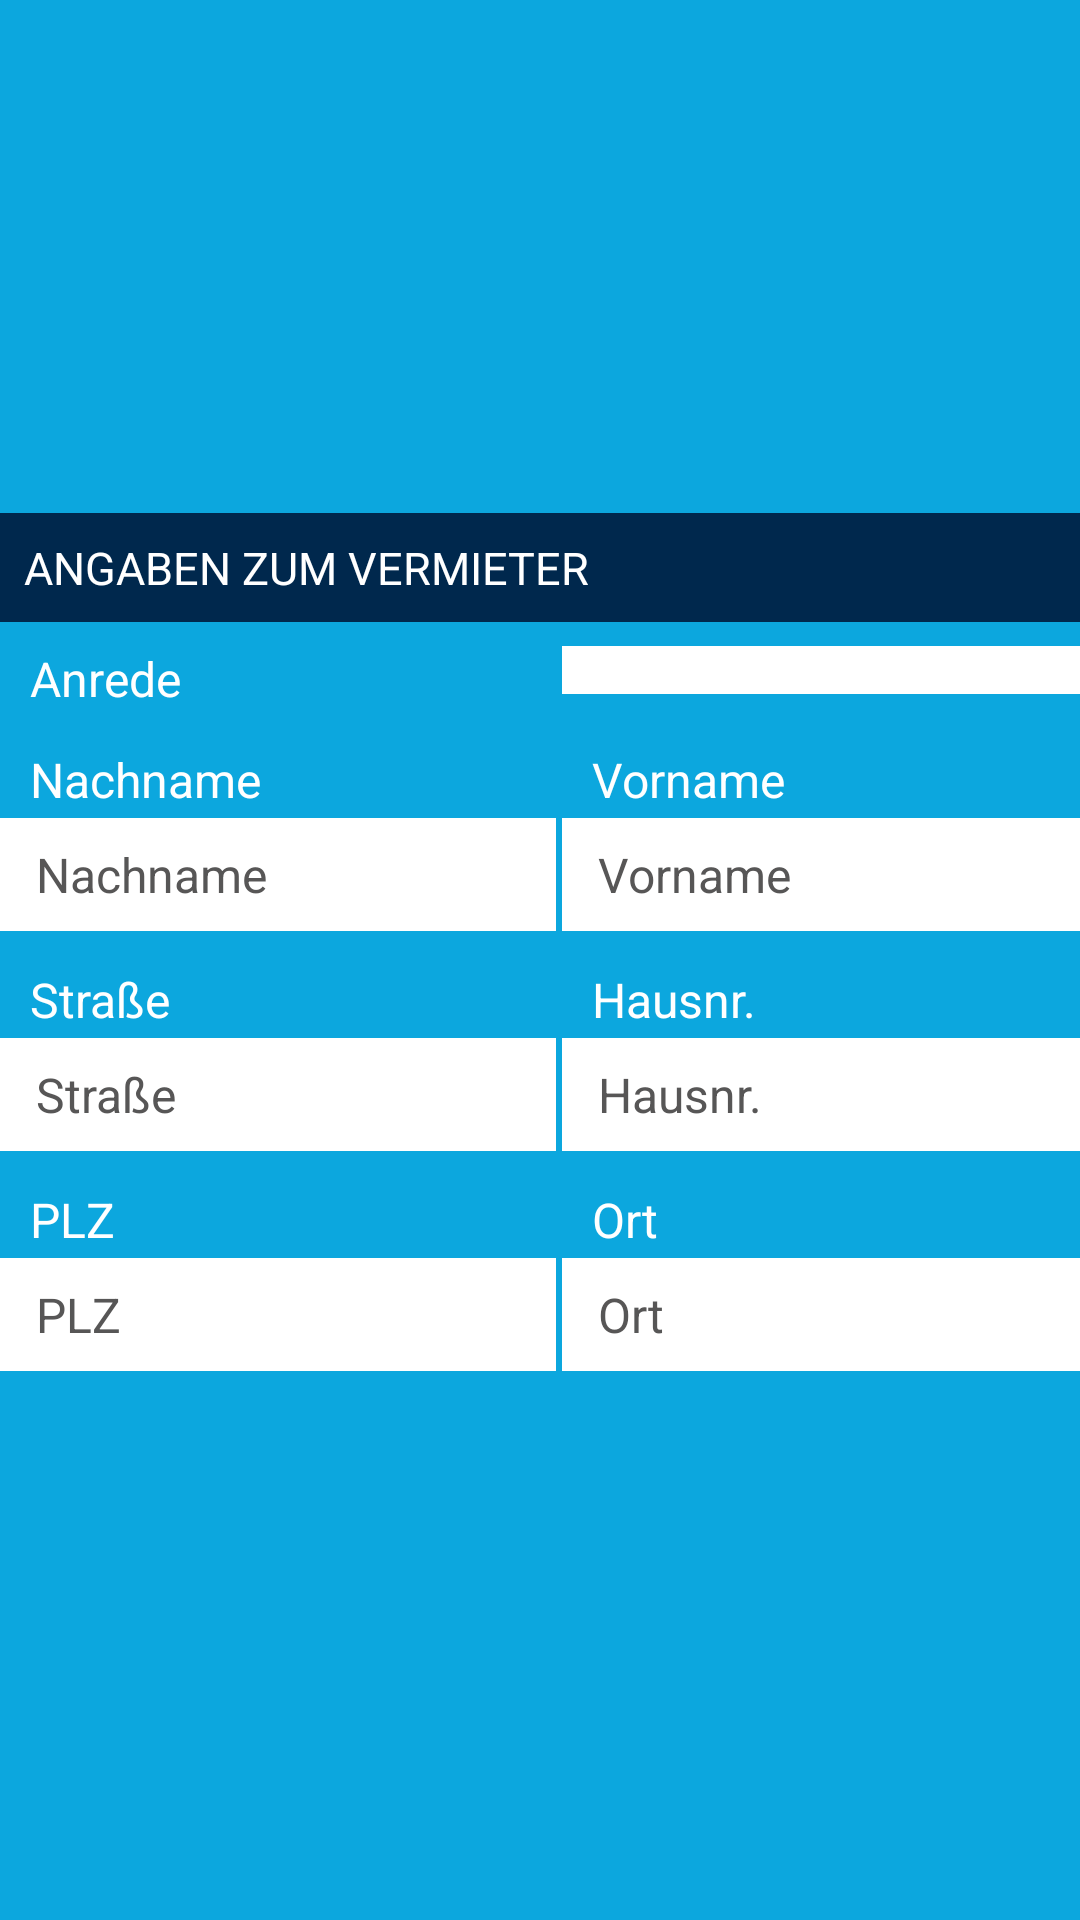

Reconstruct the res/layout file that produces this screen, plus the resources it refers to.
<!-- AndroidManifest.xml: application theme AppTheme -->
<!-- res/layout/snippet_lessor.xml -->
<?xml version="1.0" encoding="utf-8"?>
<android.support.constraint.ConstraintLayout xmlns:android="http://schemas.android.com/apk/res/android"
    xmlns:app="http://schemas.android.com/apk/res-auto"
    xmlns:tools="http://schemas.android.com/tools"
    android:id="@+id/container"
    android:layout_width="match_parent"
    android:layout_height="wrap_content"
    android:background="@color/ui_blue">

    <LinearLayout
        style="@style/row_nobg"
        android:layout_marginBottom="10dp"
        app:layout_constraintBottom_toBottomOf="parent"
        app:layout_constraintEnd_toEndOf="parent"
        app:layout_constraintStart_toStartOf="parent"
        app:layout_constraintTop_toTopOf="parent">

        <TextView
            android:id="@+id/textView3"
            style="@style/headline"
            android:layout_width="match_parent"
            android:background="@color/ui_dark_blue"
            android:text="@string/lessor_information"
            android:textColor="@color/ui_white" />

        <TableLayout
            style="@style/table"
            android:padding="0dp"
            android:stretchColumns="*">

            <TableRow
                style="@style/table_row"
                android:layout_marginBottom="2dp"
                android:padding="0dp">

                <TextView
                    android:layout_width="69dp"
                    android:paddingLeft="10dp"
                    android:text="@string/salutation"
                    android:textColor="@color/ui_white"
                    android:textSize="@dimen/default_text_size" />

                <Spinner
                    android:id="@+id/vermieter_anrede"
                    style="@style/spinner"
                    android:layout_height="wrap_content"
                    android:background="@color/ui_white"
                    android:padding="8dp" />
            </TableRow>

            <TableRow
                style="@style/table_row"
                android:paddingTop="10dp"
                android:paddingBottom="2dp">

                <TextView
                    android:id="@+id/textView15"
                    style="@style/text"
                    android:paddingLeft="10dp"
                    android:textColor="@color/ui_white"
                    android:layout_width="match_parent"
                    android:layout_height="wrap_content"
                    android:text="@string/lastname" />

                <TextView
                    android:id="@+id/textView16"
                    style="@style/text"
                    android:paddingLeft="10dp"
                    android:textColor="@color/ui_white"
                    android:layout_width="match_parent"
                    android:layout_height="wrap_content"
                    android:text="@string/firstname" />
            </TableRow>



            <TableRow
                style="@style/table_row"
                android:paddingTop="0dp"
                android:paddingBottom="2dp">

                <android.support.design.widget.TextInputLayout
                    style="@style/input_layout"
                    android:layout_marginRight="2dp"
                    app:hintEnabled="false">

                    <android.support.design.widget.TextInputEditText
                        android:id="@+id/vermieter_nachname"
                        style="@style/input"
                        android:hint="@string/lastname" />
                </android.support.design.widget.TextInputLayout>

                <android.support.design.widget.TextInputLayout
                    style="@style/input_layout"
                    app:hintEnabled="false">

                    <android.support.design.widget.TextInputEditText
                        android:id="@+id/vermieter_vorname"
                        style="@style/input"
                        android:hint="@string/firstname" />
                </android.support.design.widget.TextInputLayout>
            </TableRow>


            <TableRow
                style="@style/table_row"
                android:paddingTop="10dp"
                android:paddingBottom="2dp">

                <TextView
                    android:id="@+id/textView17"
                    style="@style/text"
                    android:paddingLeft="10dp"
                    android:textColor="@color/ui_white"
                    android:layout_width="match_parent"
                    android:layout_height="wrap_content"
                    android:text="@string/street" />

                <TextView
                    android:id="@+id/textView18"
                    style="@style/text"
                    android:paddingLeft="10dp"
                    android:textColor="@color/ui_white"
                    android:layout_width="match_parent"
                    android:layout_height="wrap_content"
                    android:text="@string/housenumber" />
            </TableRow>

            <TableRow
                style="@style/table_row"
                android:paddingTop="0dp"
                android:paddingBottom="2dp">

                <android.support.design.widget.TextInputLayout
                    style="@style/input_layout"
                    android:layout_marginRight="2dp"
                    app:hintEnabled="false">

                    <android.support.design.widget.TextInputEditText
                        android:id="@+id/vermieter_strasse"
                        style="@style/input"
                        android:layout_marginRight="2dp"
                        android:hint="@string/street" />
                </android.support.design.widget.TextInputLayout>

                <android.support.design.widget.TextInputLayout
                    style="@style/input_layout"
                    app:hintEnabled="false">

                    <android.support.design.widget.TextInputEditText
                        android:id="@+id/vermieter_hnr"
                        style="@style/input"
                        android:hint="@string/housenumber" />
                </android.support.design.widget.TextInputLayout>
            </TableRow>


            <TableRow
                style="@style/table_row"
                android:paddingTop="10dp"
                android:paddingBottom="2dp">

                <TextView
                    android:id="@+id/textView19"
                    style="@style/text"
                    android:paddingLeft="10dp"
                    android:textColor="@color/ui_white"
                    android:layout_width="match_parent"
                    android:layout_height="wrap_content"
                    android:text="@string/zip" />

                <TextView
                    android:id="@+id/textView20"
                    style="@style/text"
                    android:paddingLeft="10dp"
                    android:textColor="@color/ui_white"
                    android:layout_width="match_parent"
                    android:layout_height="wrap_content"
                    android:text="@string/city" />
            </TableRow>

            <TableRow
                style="@style/table_row"
                android:paddingTop="0dp"
                android:paddingBottom="2dp">

                <android.support.design.widget.TextInputLayout
                    style="@style/input_layout"
                    android:layout_marginRight="2dp"
                    app:hintEnabled="false">

                    <android.support.design.widget.TextInputEditText
                        android:id="@+id/vermieter_plz"
                        style="@style/input"
                        android:hint="@string/zip" />
                </android.support.design.widget.TextInputLayout>

                <android.support.design.widget.TextInputLayout
                    style="@style/input_layout"
                    app:hintEnabled="false">

                    <android.support.design.widget.TextInputEditText
                        android:id="@+id/vermiter_ort"
                        style="@style/input"
                        android:hint="@string/city" />
                </android.support.design.widget.TextInputLayout>
            </TableRow>
        </TableLayout>

    </LinearLayout>
</android.support.constraint.ConstraintLayout>
<!-- resources referenced by this layout -->
<resources>
  <color name="ui_blue">#FF0ca7de</color>
  <color name="ui_dark_blue">#00284d</color>
  <color name="ui_white">#ffffff</color>
  <dimen name="default_text_size">16sp</dimen>
  <string name="city">Ort</string>
  <string name="firstname">Vorname</string>
  <string name="housenumber">Hausnr.</string>
  <string name="lastname">Nachname</string>
  <string name="lessor_information">Angaben zum Vermieter</string>
  <string name="salutation">Anrede</string>
  <string name="street">Straße</string>
  <string name="zip">PLZ</string>
  <style name="input_layout">
          <item name="android:layout_width">match_parent</item>
          <item name="android:textColor">@color/ui_grey</item>
          <item name="android:layout_height">wrap_content</item>
          <item name="android:background">@color/ui_white</item>
      </style>
  <style name="row_nobg">
          <item name="android:layout_width">match_parent</item>
          <item name="android:layout_height">wrap_content</item>
          <item name="android:layout_marginEnd">0dp</item>
          <item name="android:layout_marginStart">0dp</item>
          <item name="android:paddingLeft">0dp</item>
          <item name="android:paddingRight">0dp</item>
          <item name="android:paddingTop">0dp</item>
          <item name="android:paddingBottom">0dp</item>
          <item name="android:orientation">vertical</item>
      </style>
  <style name="spinner" />
  <style name="table">
          <item name="android:layout_width">match_parent</item>
          <item name="android:layout_height">wrap_content</item>
          <item name="android:paddingLeft">4dp</item>
          <item name="android:paddingRight">4dp</item>
          <item name="android:paddingTop">0dp</item>
          <item name="android:paddingBottom">8dp</item>
      </style>
  <style name="table_row">
          <item name="android:paddingBottom">4dp</item>
          <item name="android:paddingTop">4dp</item>
      </style>
  <style name="text">
          <item name="android:layout_width">match_parent</item>
          <item name="android:layout_height">wrap_content</item>
          <item name="android:textColor">@color/colorDarkGray2</item>
          <item name="android:textSize">@dimen/default_text_size</item>
      </style>
  <style name="AppTheme" parent="Base.Theme.AppCompat.Light.DarkActionBar">
          
          <item name="colorPrimary">@color/colorPrimary</item>
          <item name="colorPrimaryDark">@color/colorPrimaryDark</item>
          <item name="colorAccent">@color/colorBlue</item>
          <item name="android:textColorHint">@color/ui_grey</item>
      </style>
  <color name="colorHeadline">#FF575656</color>
  <color name="colorLightGray">#edeaea</color>
  <dimen name="h1_text_size">15sp</dimen>
  <dimen name="input_text_size">16sp</dimen>
  <color name="ui_grey">#FF575656</color>
  <!-- drawable shape_input_white (drawable) -->
  <shape
      xmlns:android="http://schemas.android.com/apk/res/android"
      android:shape="rectangle"   >
  
      <solid
          android:color="@color/ui_white" >
      </solid>
  
      <stroke
          android:width="2dp"
          android:color="@color/ui_white" >
      </stroke>
  
      <padding
          android:left="5dp"
          android:top="5dp"
          android:right="5dp"
          android:bottom="5dp"    >
      </padding>
  
      <corners
          android:radius="5dp"   >
      </corners>
  
  </shape>
  <color name="colorDarkGray2">#737373</color>
  <color name="colorPrimary">#FFFFFF</color>
  <color name="colorPrimaryDark">#303F9F</color>
  <color name="colorBlue">#12A7DE</color>
</resources>
